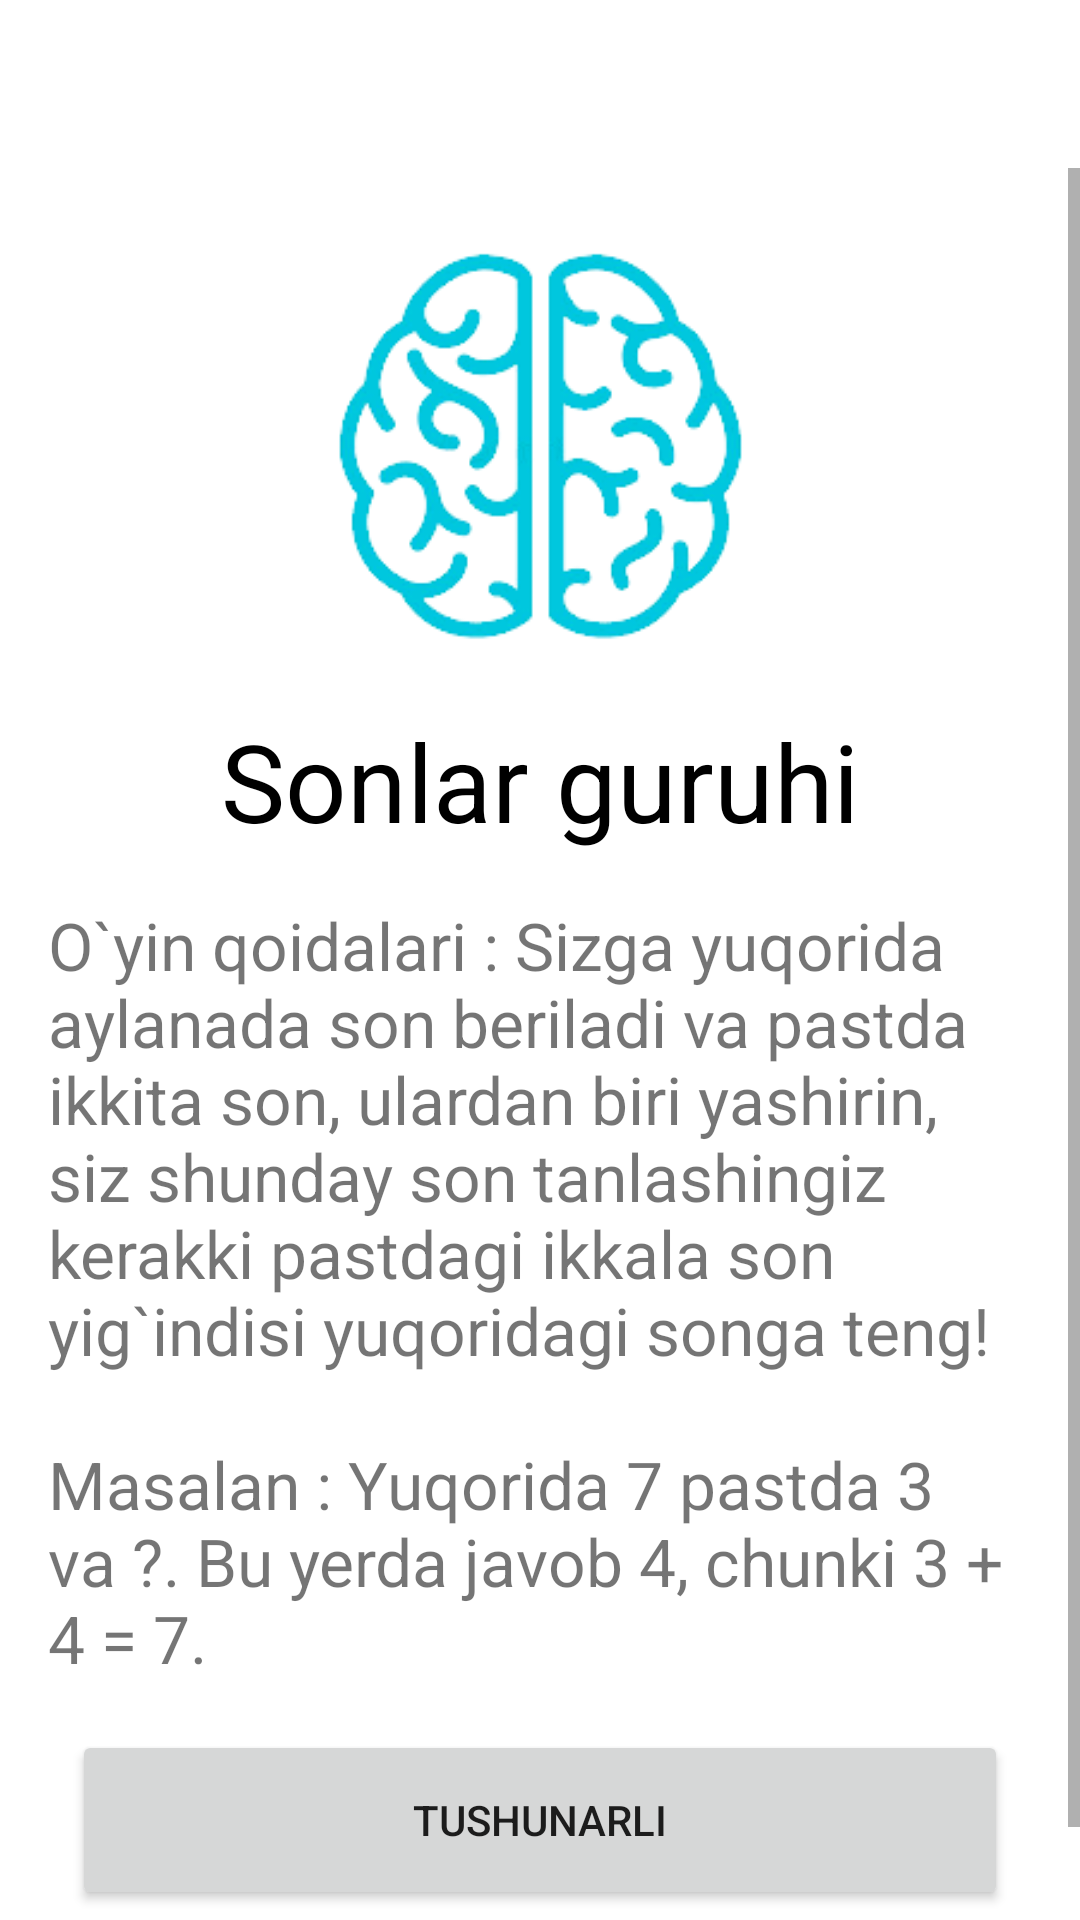

Layout XML and referenced resources for this Android screen:
<!-- AndroidManifest.xml: application theme customtheme -->
<!-- res/layout/fragment_welcome.xml -->
<?xml version="1.0" encoding="utf-8"?>
<layout>

    <LinearLayout xmlns:android="http://schemas.android.com/apk/res/android"
        xmlns:app="http://schemas.android.com/apk/res-auto"
        xmlns:tools="http://schemas.android.com/tools"
        android:layout_width="match_parent"
        android:layout_height="match_parent"
        android:orientation="vertical">

        <LinearLayout
            android:layout_width="match_parent"
            android:layout_height="56dp"
            android:gravity="end|center_vertical">

            <ImageView
                android:id="@+id/iv_more"
                android:layout_width="38dp"
                android:layout_height="38dp"
                android:layout_marginHorizontal="16dp"
                android:src="@drawable/ic_more"
                app:tint="@color/black" />
        </LinearLayout>

        <ScrollView
            android:layout_width="match_parent"
            android:layout_height="match_parent"
            android:fillViewport="true">

            <androidx.constraintlayout.widget.ConstraintLayout
                android:layout_width="match_parent"
                android:layout_height="wrap_content"
                android:orientation="vertical"
                tools:context=".presentation.WelcomeFragment">

                <ImageView
                    android:id="@+id/iv_logo"
                    android:layout_width="wrap_content"
                    android:layout_height="180dp"
                    android:layout_gravity="center"
                    android:layout_marginHorizontal="32dp"
                    android:contentDescription="@string/welcome_logo"
                    android:src="@drawable/ic_brain"
                    app:layout_constraintEnd_toEndOf="parent"
                    app:layout_constraintStart_toStartOf="parent"
                    app:layout_constraintTop_toTopOf="parent" />

                <TextView
                    android:id="@+id/tv_title"
                    android:layout_width="match_parent"
                    android:layout_height="wrap_content"
                    android:layout_marginHorizontal="16dp"
                    android:gravity="center"
                    android:text="@string/welcome_title"
                    android:textColor="@color/black"
                    android:textSize="36sp"
                    app:layout_constraintTop_toBottomOf="@id/iv_logo" />

                <TextView
                    android:id="@+id/tv_game_rules"
                    android:layout_width="match_parent"
                    android:layout_height="wrap_content"
                    android:layout_margin="16dp"
                    android:text="@string/game_rules"
                    android:textSize="22sp"
                    app:layout_constraintBottom_toTopOf="@id/button_understand"
                    app:layout_constraintTop_toBottomOf="@id/tv_title" />

                <Button
                    android:id="@+id/button_understand"
                    android:layout_width="match_parent"
                    android:layout_height="60dp"
                    android:layout_gravity="bottom"
                    android:layout_marginHorizontal="24dp"
                    android:layout_marginBottom="36dp"
                    android:text="@string/button_understand"
                    app:cornerRadius="20dp"
                    app:layout_constraintBottom_toBottomOf="parent" />
            </androidx.constraintlayout.widget.ConstraintLayout>
        </ScrollView>

    </LinearLayout>
</layout>
<!-- resources referenced by this layout -->
<resources>
  <!-- drawable ic_brain: png bitmap (drawable, 17230 bytes) -->
  <string name="button_understand">Tushunarli</string>
  <string name="game_rules">
  
          
          
          
          
          O`yin qoidalari : Sizga yuqorida aylanada son beriladi va pastda ikkita son, ulardan biri
              yashirin, siz shunday son tanlashingiz kerakki pastdagi ikkala son yig`indisi yuqoridagi
              songa teng!\n\nMasalan : Yuqorida 7 pastda 3 va ?. Bu yerda javob 4, chunki 3 + 4 = 7.
  
  
      </string>
  <string name="welcome_logo">Welcome logo</string>
  <string name="welcome_title">Sonlar guruhi</string>
  <style name="customtheme" parent="Theme.MaterialComponents.Light.NoActionBar">
          
          <item name="colorPrimary">#205666</item>
          <item name="colorPrimaryVariant">#205666</item>
          <item name="colorOnPrimary">@color/white</item>
          
          <item name="colorSecondary">@color/teal_200</item>
          <item name="colorSecondaryVariant">@color/teal_700</item>
          <item name="colorOnSecondary">@color/black</item>
          
          <item name="android:statusBarColor" tools:targetApi="l">?attr/colorPrimaryVariant</item>
          
      </style>
  <!-- not gathered from this repository: default colours our renderer supplied (Android Studio template values) -->
  <color name="teal_200">#FF03DAC5</color>
  <color name="teal_700">#FF018786</color>
  <color name="black">#FF000000</color>
  <color name="white">#FFFFFFFF</color>
</resources>
